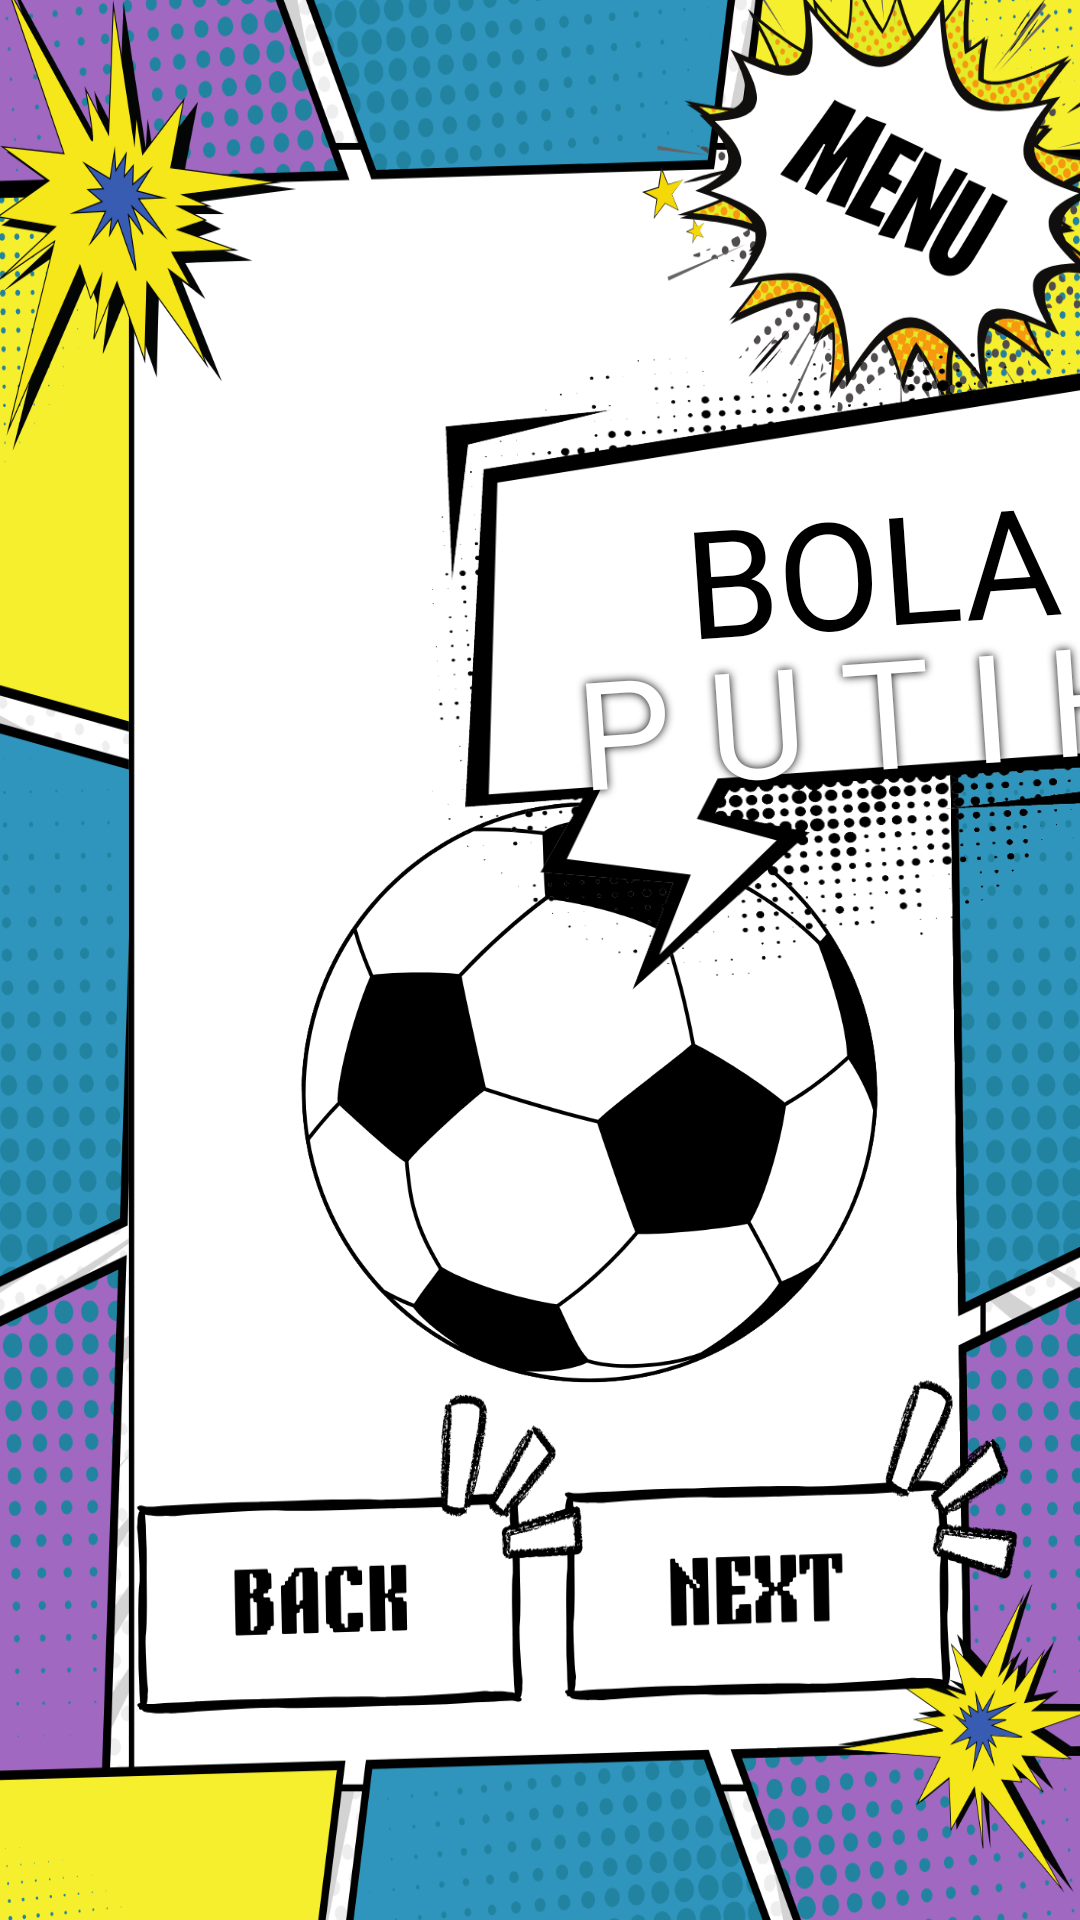

Layout XML and referenced resources for this Android screen:
<!-- AndroidManifest.xml: application theme Theme.SiKecilPintarWarna -->
<!-- res/layout/activity_pintar_warna.xml -->
<?xml version="1.0" encoding="utf-8"?>
<androidx.constraintlayout.widget.ConstraintLayout
    xmlns:android="http://schemas.android.com/apk/res/android"
    xmlns:app="http://schemas.android.com/apk/res-auto"
    xmlns:tools="http://schemas.android.com/tools"
    android:id="@+id/main"
    android:layout_width="match_parent"
    android:layout_height="match_parent"
    tools:context=".PintarWarna"
    android:background="@drawable/back_level">

    <Button
        android:id="@+id/menuButton"
        android:layout_width="116dp"
        android:layout_height="89dp"
        android:layout_marginTop="40dp"
        android:layout_marginEnd="16dp"
        android:background="@android:color/transparent"
        app:layout_constraintEnd_toEndOf="parent"
        app:layout_constraintTop_toTopOf="parent" />

    <ImageView
        android:id="@+id/ballOut"
        android:layout_width="200dp"
        android:layout_height="200dp"
        android:layout_marginStart="96dp"
        android:layout_marginTop="264dp"
        android:background="@drawable/base_bola"
        app:layout_constraintStart_toStartOf="parent"
        app:layout_constraintTop_toTopOf="parent" />

    <ImageView
        android:layout_width="250dp"
        android:layout_height="220dp"
        android:layout_marginStart="144dp"
        android:layout_marginTop="116dp"
        android:background="@drawable/rectangle_bubble"
        app:layout_constraintStart_toStartOf="parent"
        app:layout_constraintTop_toTopOf="parent" />

    <ImageView
        android:id="@+id/playButton"
        android:layout_width="70dp"
        android:layout_height="70dp"
        android:layout_marginStart="160dp"
        android:layout_marginTop="20dp"
        android:background="@drawable/play"
        app:layout_constraintStart_toStartOf="parent"
        app:layout_constraintTop_toBottomOf="@id/ballOut" />

    <Button
        android:id="@+id/backButton"
        android:layout_width="140dp"
        android:layout_height="73dp"
        android:layout_marginStart="52dp"
        android:layout_marginBottom="100dp"
        android:background="@android:color/transparent"
        app:layout_constraintBottom_toBottomOf="parent"
        app:layout_constraintStart_toStartOf="parent" />

    <Button
        android:id="@+id/nextButton"
        android:layout_width="153dp"
        android:layout_height="73dp"
        android:layout_marginEnd="36dp"
        android:layout_marginBottom="100dp"
        android:background="@android:color/transparent"
        app:layout_constraintBottom_toBottomOf="parent"
        app:layout_constraintEnd_toEndOf="parent" />

    <TextView
        android:layout_width="wrap_content"
        android:layout_height="wrap_content"
        android:layout_marginStart="228dp"
        android:layout_marginTop="156dp"
        android:fontFamily="@font/bricksans"
        android:rotation="-4"
        android:text="BOLA"
        android:textColor="@color/black"
        android:textSize="50sp"
        app:layout_constraintStart_toStartOf="parent"
        app:layout_constraintTop_toTopOf="parent" />

    <TextView
        android:id="@+id/colorOut"
        android:layout_width="wrap_content"
        android:layout_height="wrap_content"
        android:layout_marginStart="192dp"
        android:layout_marginTop="164dp"
        android:fontFamily="@font/bricksans"
        android:rotation="-4"
        android:shadowColor="@color/black"
        android:shadowDx="0"
        android:shadowDy="0"
        android:shadowRadius="7"
        android:text="P U T I H"
        android:textColor="@color/white"
        android:textSize="50sp"
        app:layout_constraintStart_toStartOf="parent"
        app:layout_constraintTop_toTopOf="@id/menuButton" />

</androidx.constraintlayout.widget.ConstraintLayout>
<!-- resources referenced by this layout -->
<resources>
  <!-- drawable back_level: png bitmap (drawable, 392381 bytes) -->
  <!-- drawable base_bola: png bitmap (drawable, 70767 bytes) -->
  <!-- drawable rectangle_bubble: png bitmap (drawable, 54254 bytes) -->
  <style name="Theme.SiKecilPintarWarna" parent="Base.Theme.SiKecilPintarWarna" />
  <style name="Base.Theme.SiKecilPintarWarna" parent="Theme.AppCompat.Light.NoActionBar">
          
          
      </style>
  <!-- not gathered from this repository: default colours our renderer supplied (Android Studio template values) -->
  <color name="black">#FF000000</color>
  <color name="white">#FFFFFFFF</color>
</resources>
